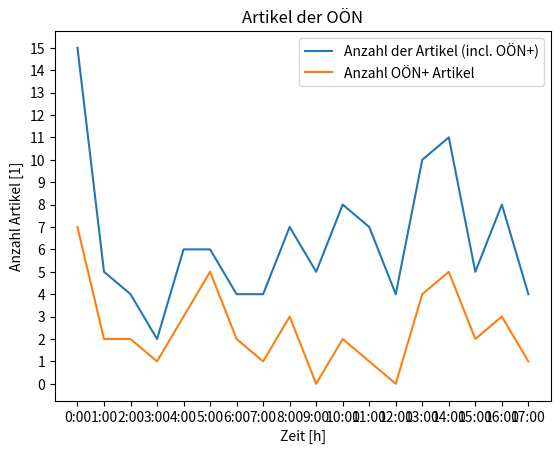

Source code (Python):
import matplotlib.pyplot as plt
import numpy as np

articles = np.array([
#    0  1  2  3  4  5  6  7  8  9 10 11 12  13  14 15 16 17 18
	15, 5, 4, 2, 6, 6, 4, 4, 7, 5, 8, 7, 4, 10, 11, 5, 8, 4
])

premium = np.array([
#   0  1  2  3  4  5  6  7  8  9 10 11 12 13 14 15 16 17 18
	7, 2, 2, 1, 3, 5, 2, 1, 3, 0, 2, 1, 0, 4, 5, 2, 3, 1
])

times = range(0, len(articles))

plt.xticks(times, [f"{h}:00" for h in times])
plt.yticks(range(0, max(articles)+1))

plt.title("Artikel der OÖN")
plt.xlabel("Zeit [h]")
plt.ylabel("Anzahl Artikel [1]")

plt.plot(times, articles, label="Anzahl der Artikel (incl. OÖN+)")
plt.plot(times, premium, label="Anzahl OÖN+ Artikel")
plt.legend()
plt.show()